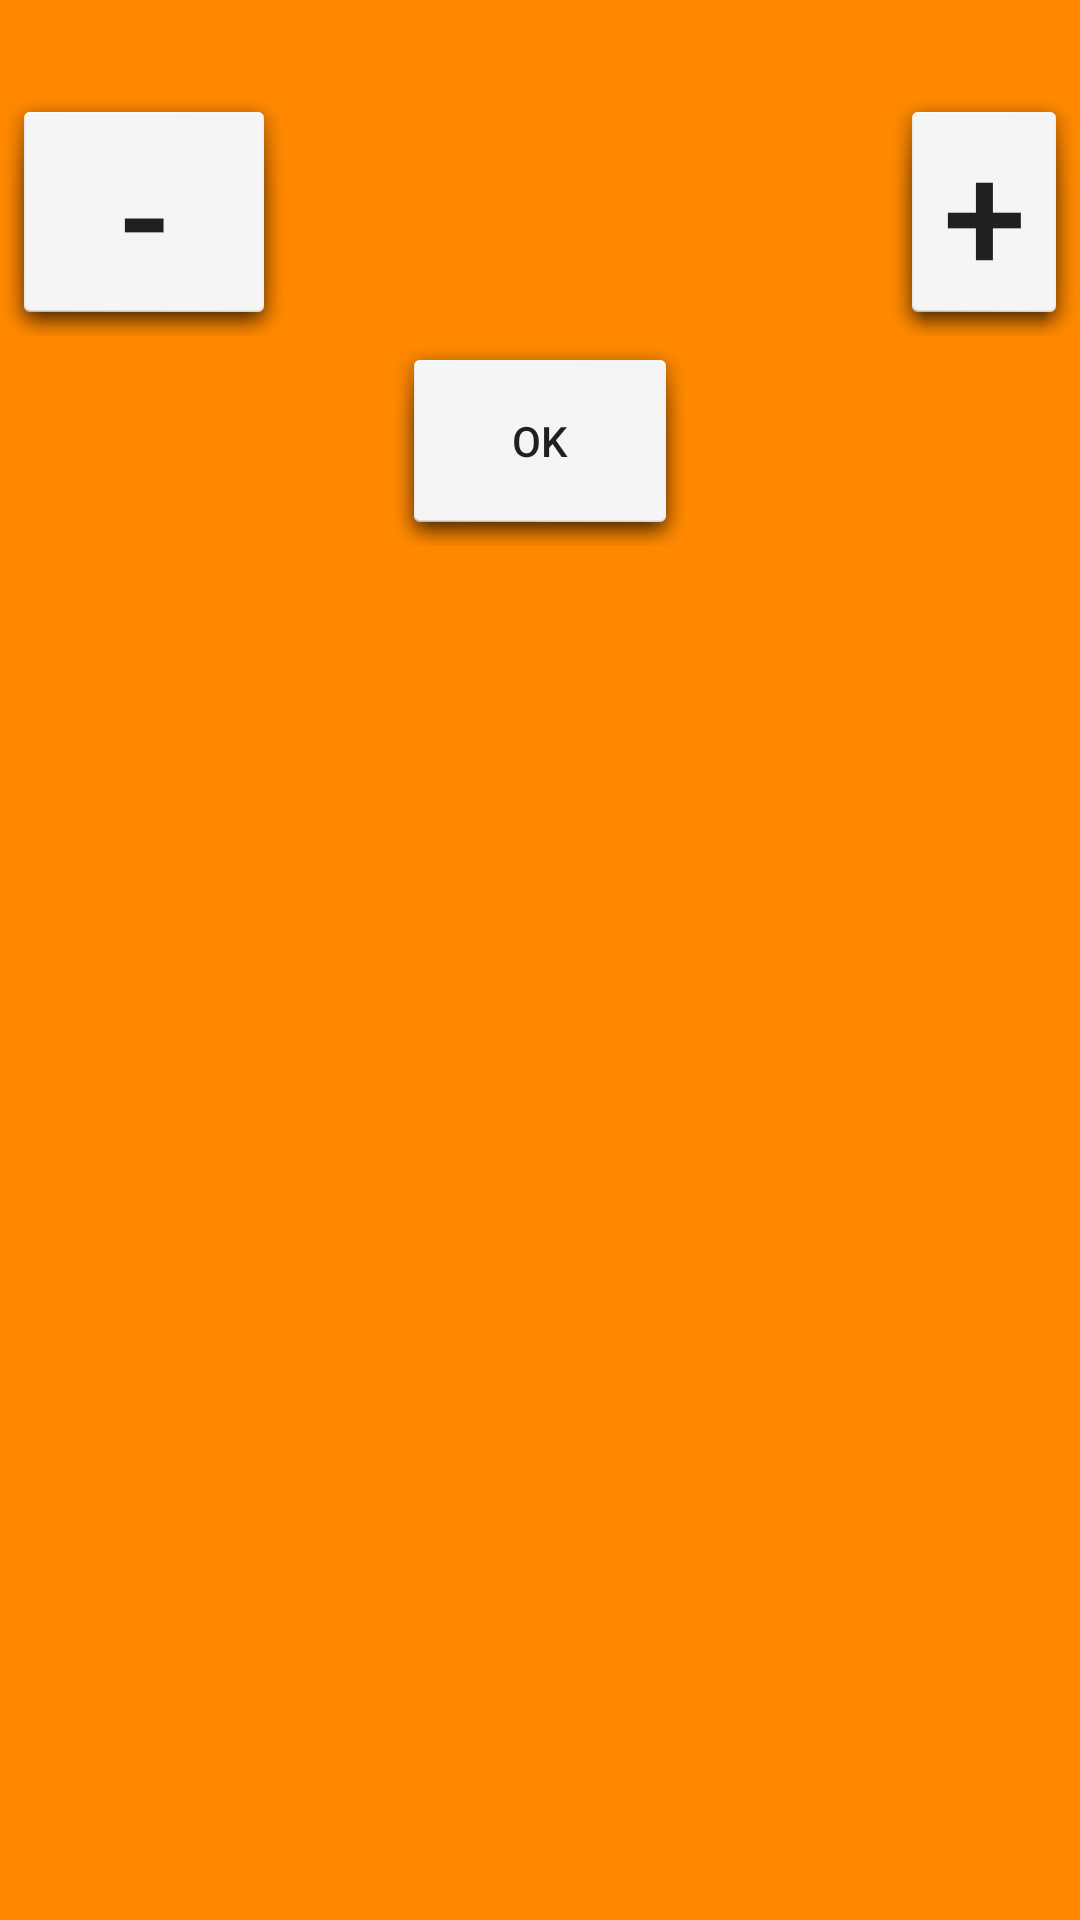

Write the Android layout XML for this screen, with the resource values it uses.
<!-- AndroidManifest.xml: application theme AppTheme -->
<!-- res/layout/fragment_popup_altera_valor_musculo_em_treinamento.xml -->
<LinearLayout xmlns:android="http://schemas.android.com/apk/res/android"
    xmlns:tools="http://schemas.android.com/tools"
    android:layout_width="wrap_content"
    android:layout_height="wrap_content"
    android:orientation="vertical"
    android:background="@android:color/holo_orange_dark"
    tools:context=".fragment.FragmentDialogAlteraValorMusculoEmTreinamento">
    <LinearLayout
        android:layout_width="wrap_content"
        android:layout_height="wrap_content"
        android:orientation="horizontal"
        android:layout_gravity="center">
        <TextView
            android:layout_height="wrap_content"
            android:textAppearance="?android:attr/textAppearanceLarge"
            android:layout_centerVertical="true"
            android:textAlignment="center"
            android:layout_width="wrap_content"
            android:id="@+id/txtCampoNome"
             />
    </LinearLayout>
    <LinearLayout
        android:layout_width="wrap_content"
        android:layout_height="wrap_content"
        android:orientation="horizontal"
        android:layout_gravity="center">
        <Button
            android:layout_width="wrap_content"
            android:layout_height="wrap_content"
            android:text="-"
            android:id="@+id/btnMenos"
            android:textSize="50dp"
            android:background="@drawable/btn_padrao"
            />
        <LinearLayout
            android:layout_width="200dp"
            android:layout_height="match_parent"
            android:orientation="horizontal"
            android:layout_gravity="center_horizontal"

            >

        <TextView
            android:layout_height="wrap_content"
            android:layout_width="200dp"
            android:textAppearance="?android:attr/textAppearanceLarge"
            android:id="@+id/txtCampoValor"
            android:textSize="35dp"
            android:textAlignment="center"
            android:layout_gravity="center"
            android:gravity="center" />
        </LinearLayout>

        <Button
            android:layout_width="wrap_content"
            android:layout_height="wrap_content"
            android:text="+"
            android:id="@+id/btnMais"
            android:textSize="50dp"
            android:background="@drawable/btn_padrao"/>
    </LinearLayout>
    <LinearLayout
        android:layout_width="wrap_content"
        android:layout_height="wrap_content"
        android:orientation="horizontal"
        android:layout_gravity="center"
        >

        <Button
            android:layout_width="100dp"
            android:layout_height="70dp"
            android:text="OK"
            android:id="@+id/btnOk"
            android:layout_below="@+id/btnMenos"
            android:layout_centerHorizontal="true"
            android:background="@drawable/btn_padrao"/>
    </LinearLayout>

</LinearLayout>
<!-- resources referenced by this layout -->
<resources>
  <!-- drawable btn_padrao (drawable) -->
  <?xml version="1.0" encoding="utf-8"?>
  <selector xmlns:android="http://schemas.android.com/apk/res/android">
      <item android:drawable="@android:drawable/dialog_holo_dark_frame" android:state_pressed="true"/>
      <item android:drawable="@android:drawable/dialog_holo_light_frame"/>
  </selector>
  <style name="AppTheme" parent="AppBaseTheme">
          
      </style>
  <style name="AppBaseTheme" parent="@style/Theme.AppCompat.Light.DarkActionBar">
  
          <item name="android:actionBarStyle">@style/MyActionBar</item>
  
          
          <item name="actionBarStyle">@style/MyActionBar</item>
      </style>
  <style name="MyActionBar" parent="@style/Widget.AppCompat.Light.ActionBar">
          <item name="android:background">@color/vermelho_fitre</item>
  
          
          <item name="background">@color/vermelho_fitre</item>
      </style>
  <color name="vermelho_fitre">#E74124</color>
</resources>
